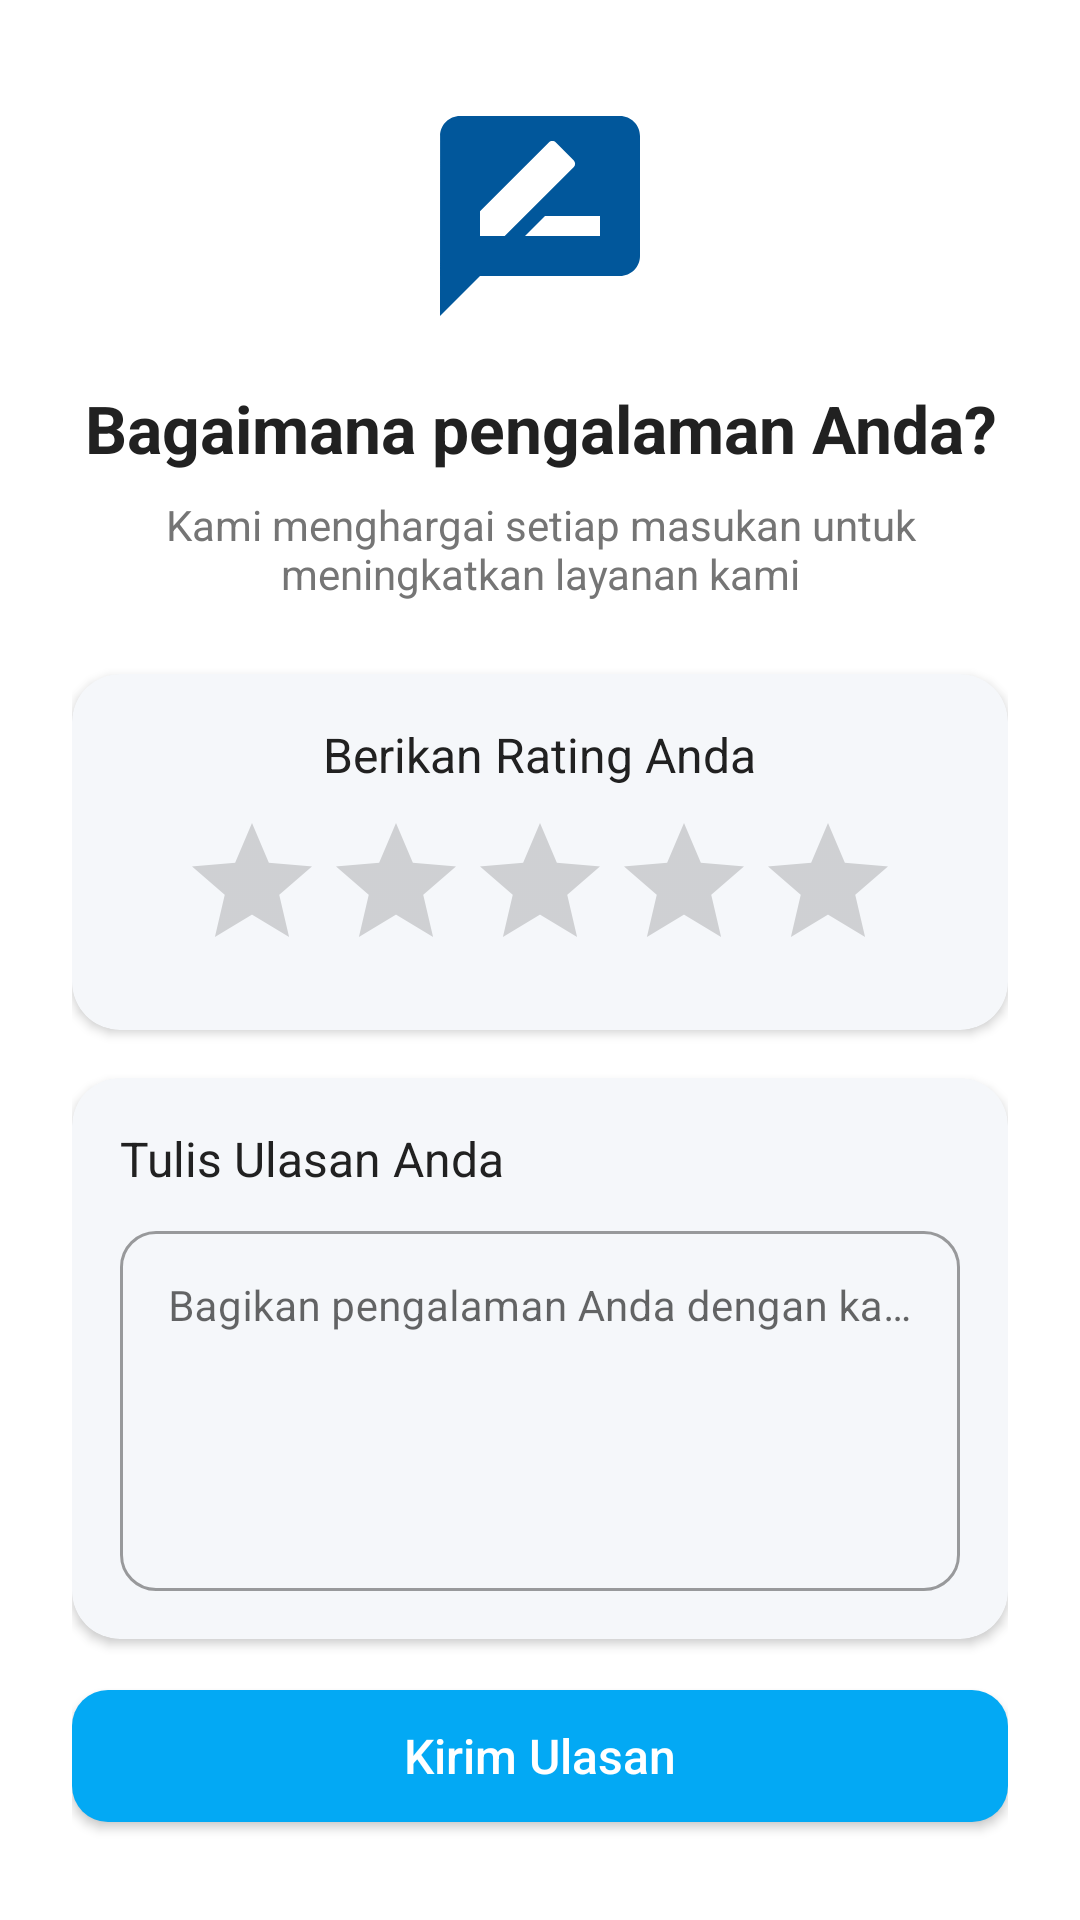

This screen was rendered from an Android layout file. Write that file and the resources it references.
<!-- AndroidManifest.xml: application theme Theme.Kaicontent -->
<!-- res/layout/fragment_feedback_dialog.xml -->
<?xml version="1.0" encoding="utf-8"?>
<androidx.constraintlayout.widget.ConstraintLayout xmlns:android="http://schemas.android.com/apk/res/android"
    xmlns:app="http://schemas.android.com/apk/res-auto"
    xmlns:tools="http://schemas.android.com/tools"
    android:layout_width="match_parent"
    android:layout_height="wrap_content"
    android:background="@drawable/feedback_dialog_background"
    android:padding="24dp"
    tools:context=".ui.home.FeedbackDialogFragment">

    
    <ImageView
        android:id="@+id/feedback_header_image"
        android:layout_width="80dp"
        android:layout_height="80dp"
        android:layout_marginTop="8dp"
        android:src="@drawable/ic_feedback"
        app:layout_constraintEnd_toEndOf="parent"
        app:layout_constraintStart_toStartOf="parent"
        app:layout_constraintTop_toTopOf="parent"
        app:tint="@color/primary_color" />

    
    <TextView
        android:id="@+id/feedback_main_title"
        android:layout_width="match_parent"
        android:layout_height="wrap_content"
        android:layout_marginTop="16dp"
        android:text="Bagaimana pengalaman Anda?"
        android:textAlignment="center"
        android:textColor="@color/primary_text"
        android:textSize="22sp"
        android:textStyle="bold"
        app:layout_constraintEnd_toEndOf="parent"
        app:layout_constraintStart_toStartOf="parent"
        app:layout_constraintTop_toBottomOf="@+id/feedback_header_image" />

    
    <TextView
        android:id="@+id/feedback_subtitle"
        android:layout_width="match_parent"
        android:layout_height="wrap_content"
        android:layout_marginTop="8dp"
        android:text="Kami menghargai setiap masukan untuk meningkatkan layanan kami"
        android:textAlignment="center"
        android:textColor="@color/secondary_text"
        android:textSize="14sp"
        app:layout_constraintEnd_toEndOf="parent"
        app:layout_constraintStart_toStartOf="parent"
        app:layout_constraintTop_toBottomOf="@+id/feedback_main_title" />

    
    <com.google.android.material.card.MaterialCardView
        android:id="@+id/rating_card"
        android:layout_width="match_parent"
        android:layout_height="wrap_content"
        android:layout_marginTop="24dp"
        app:cardBackgroundColor="@color/card_background"
        app:cardCornerRadius="16dp"
        app:cardElevation="2dp"
        app:layout_constraintEnd_toEndOf="parent"
        app:layout_constraintStart_toStartOf="parent"
        app:layout_constraintTop_toBottomOf="@+id/feedback_subtitle">

        <LinearLayout
            android:layout_width="match_parent"
            android:layout_height="wrap_content"
            android:orientation="vertical"
            android:padding="16dp">

            <TextView
                android:id="@+id/title_rating"
                android:layout_width="wrap_content"
                android:layout_height="wrap_content"
                android:layout_gravity="center_horizontal"
                android:text="Berikan Rating Anda"
                android:textColor="@color/primary_text"
                android:textSize="16sp" />

            <RatingBar
                android:id="@+id/rating_bar"
                android:layout_width="wrap_content"
                android:layout_height="wrap_content"
                android:layout_gravity="center_horizontal"
                android:layout_marginTop="8dp"
                android:numStars="5"
                android:progressTint="@color/rating_color"
                android:stepSize="0.5" />
        </LinearLayout>
    </com.google.android.material.card.MaterialCardView>

    
    <com.google.android.material.card.MaterialCardView
        android:id="@+id/feedback_card"
        android:layout_width="match_parent"
        android:layout_height="wrap_content"
        android:layout_marginTop="16dp"
        app:cardBackgroundColor="@color/card_background"
        app:cardCornerRadius="16dp"
        app:cardElevation="2dp"
        app:layout_constraintEnd_toEndOf="parent"
        app:layout_constraintStart_toStartOf="parent"
        app:layout_constraintTop_toBottomOf="@+id/rating_card">

        <LinearLayout
            android:layout_width="match_parent"
            android:layout_height="wrap_content"
            android:orientation="vertical"
            android:padding="16dp">

            <TextView
                android:id="@+id/title_feedback"
                android:layout_width="wrap_content"
                android:layout_height="wrap_content"
                android:layout_gravity="start"
                android:text="Tulis Ulasan Anda"
                android:textColor="@color/primary_text"
                android:textSize="16sp" />

            <com.google.android.material.textfield.TextInputLayout
                android:id="@+id/feedback_input_layout"
                style="@style/Widget.MaterialComponents.TextInputLayout.OutlinedBox"
                android:layout_width="match_parent"
                android:layout_height="wrap_content"
                android:layout_marginTop="8dp"
                android:hint="Bagikan pengalaman Anda dengan kami"
                app:boxCornerRadiusBottomEnd="12dp"
                app:boxCornerRadiusBottomStart="12dp"
                app:boxCornerRadiusTopEnd="12dp"
                app:boxCornerRadiusTopStart="12dp"
                app:hintTextColor="@color/primary_color">

                <com.google.android.material.textfield.TextInputEditText
                    android:id="@+id/feedback_input"
                    android:layout_width="match_parent"
                    android:layout_height="wrap_content"
                    android:gravity="top|start"
                    android:inputType="textMultiLine"
                    android:minHeight="120dp"
                    android:textSize="14sp" />
            </com.google.android.material.textfield.TextInputLayout>
        </LinearLayout>
    </com.google.android.material.card.MaterialCardView>

    
    <com.google.android.material.button.MaterialButton
        android:id="@+id/btn_submit_feedback"
        android:layout_width="match_parent"
        android:layout_height="56dp"
        android:layout_marginTop="24dp"
        android:letterSpacing="0"
        android:text="Kirim Ulasan"
        android:textAllCaps="false"
        android:textSize="16sp"
        app:cornerRadius="12dp"
        app:layout_constraintEnd_toEndOf="parent"
        app:layout_constraintStart_toStartOf="parent"
        app:layout_constraintTop_toBottomOf="@+id/feedback_card"
        app:layout_constraintBottom_toBottomOf="parent"
        android:layout_marginBottom="16dp" />

    
    <View
        android:id="@+id/loading_overlay"
        android:layout_width="0dp"
        android:layout_height="0dp"
        android:background="#80000000"
        android:visibility="gone"
        app:layout_constraintBottom_toBottomOf="parent"
        app:layout_constraintEnd_toEndOf="parent"
        app:layout_constraintStart_toStartOf="parent"
        app:layout_constraintTop_toTopOf="parent" />

    
    <ProgressBar
        android:id="@+id/progressBar"
        android:layout_width="wrap_content"
        android:layout_height="wrap_content"
        android:visibility="gone"
        android:elevation="10dp"
        app:layout_constraintBottom_toBottomOf="parent"
        app:layout_constraintEnd_toEndOf="parent"
        app:layout_constraintStart_toStartOf="parent"
        app:layout_constraintTop_toTopOf="parent" />

</androidx.constraintlayout.widget.ConstraintLayout>
<!-- resources referenced by this layout -->
<resources>
  <color name="card_background">#F5F7FA</color>
  <color name="primary_color">#01579B</color>
  <color name="primary_text">#212121</color>
  <color name="rating_color">#FFB930</color>
  <color name="secondary_text">#757575</color>
  <!-- drawable ic_feedback (drawable) -->
  <vector xmlns:android="http://schemas.android.com/apk/res/android"
      android:height="24dp"
      android:tint="@color/blue_900"
      android:viewportHeight="24"
      android:viewportWidth="24"
      android:width="24dp">
        
      <path android:fillColor="@android:color/white" android:pathData="M20,2L4,2c-1.1,0 -1.99,0.9 -1.99,2L2,22l4,-4h14c1.1,0 2,-0.9 2,-2L22,4c0,-1.1 -0.9,-2 -2,-2zM6,14v-2.47l6.88,-6.88c0.2,-0.2 0.51,-0.2 0.71,0l1.77,1.77c0.2,0.2 0.2,0.51 0,0.71L8.47,14L6,14zM18,14h-7.5l2,-2L18,12v2z"/>
      
  </vector>
  <style name="Theme.Kaicontent" parent="Theme.MaterialComponents.DayNight.DarkActionBar">
          
          <item name="colorPrimary">@color/blue_500</item>
          <item name="colorPrimaryVariant">@color/blue_700</item>
          <item name="colorOnPrimary">@color/white</item>
          
          <item name="colorSecondary">@color/teal_200</item>
          <item name="colorSecondaryVariant">@color/teal_700</item>
          <item name="colorOnSecondary">@color/black</item>
          
          <item name="android:statusBarColor">@color/blue_900</item>
          
      </style>
  <color name="blue_900">#01579B</color>
  <color name="blue_500">#03A9F4</color>
  <color name="blue_700">#0288D1</color>
  <color name="white">#FFFFFFFF</color>
  <color name="teal_200">#FF03DAC5</color>
  <color name="teal_700">#FF018786</color>
  <color name="black">#FF000000</color>
</resources>
